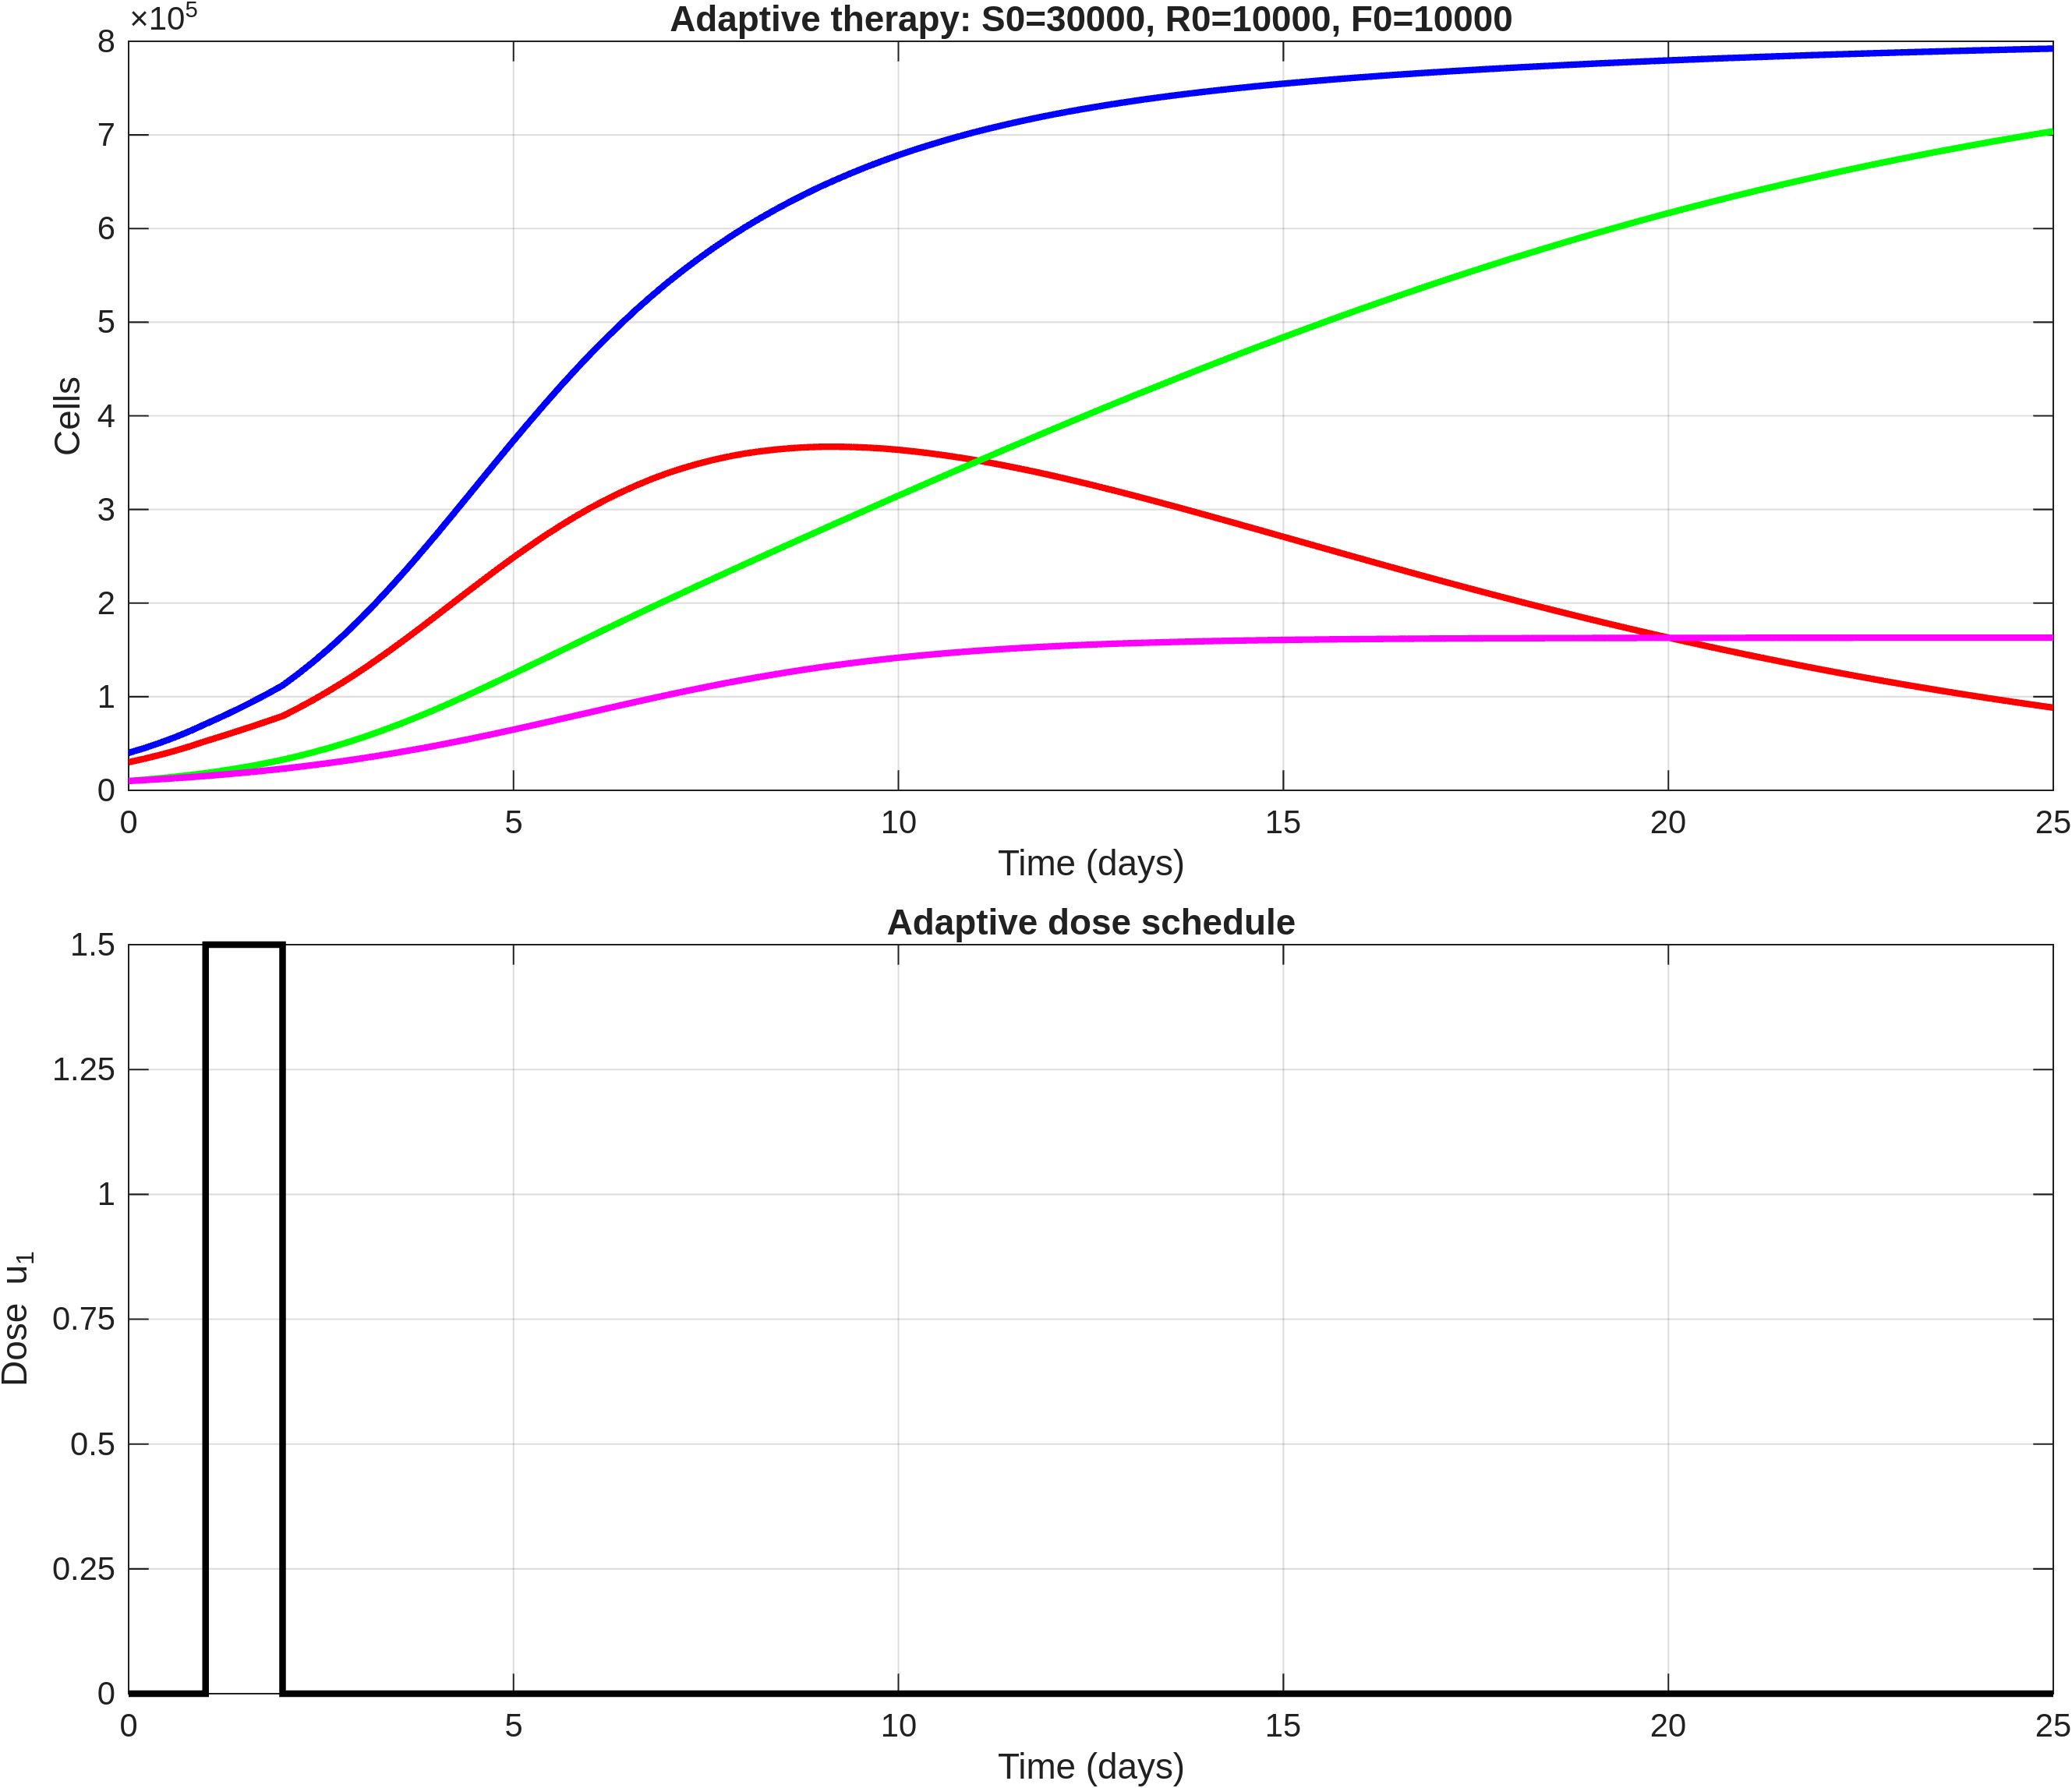

Data behind this chart, as committed beside it:
time, S, R, F, T, dose_u1
0, 30000, 10000, 10000, 40000, 0
0.2, 33663, 11328, 10910, 44991, 0
0.4, 37698, 12807, 11890, 50505, 0
0.6, 42161, 14461, 12950, 56622, 0
0.8, 47092, 16310, 14095, 63402, 0
1, 52524, 18370, 15330, 70894, 1.5
1.2, 57575, 20691, 16673, 78266, 1.5
1.4, 62811, 23250, 18109, 86060, 1.5
1.6, 68209, 26083, 19651, 94292, 1.5
1.8, 73734, 29220, 21304, 102954, 1.5
2, 79338, 32685, 23073, 112023, 0
2.2, 87694, 36537, 24979, 124231, 0
2.4, 96619, 40713, 27001, 137332, 0
2.6, 106132, 45236, 29147, 151368, 0
2.8, 116235, 50124, 31424, 166359, 0
3, 126897, 55377, 33833, 182274, 0
3.2, 138147, 61048, 36397, 199195, 0
3.4, 149815, 67047, 39086, 216862, 0
3.6, 161833, 73356, 41897, 235188, 0
3.8, 174148, 79976, 44836, 254125, 0
4, 186674, 86884, 47900, 273557, 0
4.2, 199316, 94089, 51103, 293404, 0
4.4, 211948, 101500, 54410, 313448, 0
4.6, 224480, 109075, 57809, 333555, 0
4.8, 236811, 116795, 61300, 353605, 0
5, 248845, 124627, 64872, 373473, 0
5.2, 260422, 132550, 68522, 392972, 0
5.4, 271553, 140515, 72222, 412067, 0
5.6, 282203, 148496, 75955, 430699, 0
5.8, 292274, 156473, 79712, 448747, 0
6, 301721, 164427, 83477, 466149, 0
6.2, 310409, 172342, 87231, 482751, 0
6.4, 318464, 180215, 90960, 498679, 0
6.6, 325911, 188042, 94652, 513953, 0
6.8, 332685, 195814, 98291, 528499, 0
7, 338788, 203529, 101861, 542317, 0
7.2, 344128, 211184, 105336, 555311, 0
7.4, 348869, 218793, 108723, 567662, 0
7.6, 353057, 226360, 112016, 579418, 0
7.8, 356653, 233884, 115199, 590537, 0
8, 359676, 241368, 118263, 601044, 0
8.2, 362064, 248813, 121182, 610877, 0
8.4, 363967, 256230, 123979, 620197, 0
8.6, 365425, 263623, 126658, 629048, 0
8.8, 366417, 270990, 129205, 637406, 0
9, 366960, 278333, 131618, 645293, 0
9.2, 367015, 285650, 133876, 652665, 0
9.4, 366697, 292949, 136013, 659646, 0
9.6, 366044, 300228, 138034, 666272, 0
9.8, 365040, 307486, 139931, 672526, 0
10, 363702, 314722, 141707, 678423, 0
10.2, 362003, 321931, 143348, 683934, 0
10.4, 360032, 329118, 144884, 689150, 0
10.6, 357818, 336282, 146325, 694100, 0
10.8, 355353, 343418, 147665, 698771, 0
11, 352651, 350526, 148908, 703177, 0
11.2, 349696, 357598, 150046, 707294, 0
11.4, 346554, 364640, 151104, 711193, 0
11.6, 343246, 371650, 152090, 714896, 0
11.8, 339768, 378625, 153002, 718393, 0
... 66 more rows
